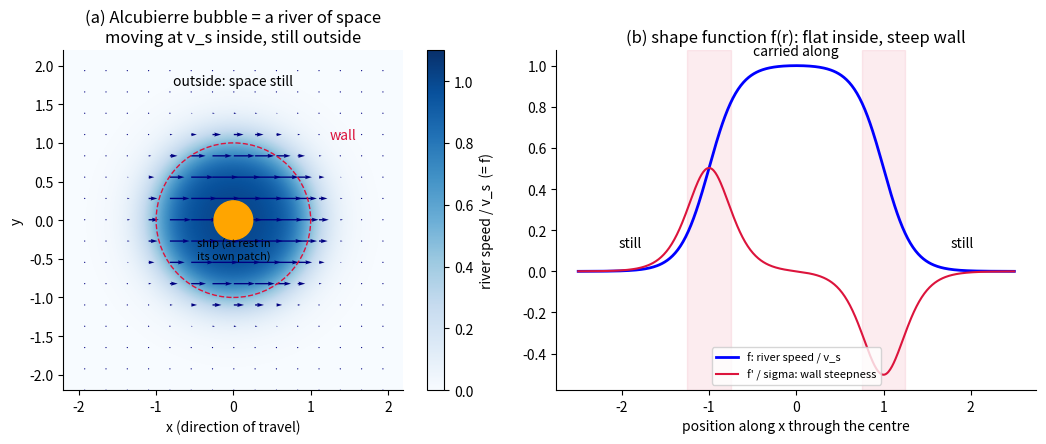

This chart was generated by the following Python code: (Note: this script raises an exception after producing the figure.)
import numpy as np, matplotlib
matplotlib.use('Agg')
import matplotlib.pyplot as plt
from matplotlib.patches import Circle, FancyArrowPatch, Polygon
plt.rcParams.update({'font.size': 10, 'axes.spines.top': False, 'axes.spines.right': False})
sig, Rb = 3.0, 1.0
def f(r, s=sig, R=Rb): return (np.tanh(s*(r+R)) - np.tanh(s*(r-R)))/(2*np.tanh(s*R))
def fp(r, s=sig, R=Rb): return s*(1/np.cosh(s*(r+R))**2 - 1/np.cosh(s*(r-R))**2)/(2*np.tanh(s*R))
g = np.linspace(-2.2, 2.2, 400); X, Y = np.meshgrid(g, g); Rr = np.sqrt(X**2+Y**2)+1e-9
OUT = 'figures/'

# Fig 1: the bubble is a river
fig, ax = plt.subplots(1, 2, figsize=(11, 4.4))
im = ax[0].imshow(f(Rr), extent=[-2.2, 2.2, -2.2, 2.2], origin='lower', cmap='Blues', vmin=0, vmax=1.1)
q = slice(None, None, 25)
ax[0].quiver(X[q, q], Y[q, q], f(Rr)[q, q], 0*X[q, q], color='navy', scale=12, width=0.004)
ax[0].add_patch(Circle((0, 0), 0.25, color='orange')); ax[0].text(0, -0.5, 'ship (at rest in\nits own patch)', ha='center', fontsize=8)
ax[0].text(0, 1.75, 'outside: space still', ha='center'); ax[0].text(1.25, 1.05, 'wall', color='crimson')
ax[0].add_patch(Circle((0, 0), Rb, fill=False, ls='--', color='crimson'))
ax[0].set_title('(a) Alcubierre bubble = a river of space\nmoving at v_s inside, still outside'); ax[0].set_xlabel('x (direction of travel)'); ax[0].set_ylabel('y')
plt.colorbar(im, ax=ax[0], label='river speed / v_s  (= f)')
r1 = np.linspace(-2.5, 2.5, 500)
ax[1].plot(r1, f(np.abs(r1)), 'b', lw=2, label='f: river speed / v_s')
ax[1].plot(r1, fp(np.abs(r1))*np.sign(r1)/sig, 'crimson', lw=1.5, label="f' / sigma: wall steepness")
ax[1].axvspan(-1.25, -0.75, color='crimson', alpha=0.08); ax[1].axvspan(0.75, 1.25, color='crimson', alpha=0.08)
ax[1].text(0, 1.05, 'carried along', ha='center'); ax[1].text(1.9, 0.12, 'still', ha='center'); ax[1].text(-1.9, 0.12, 'still', ha='center')
ax[1].set_xlabel('position along x through the centre'); ax[1].legend(fontsize=8, loc='lower center'); ax[1].set_title('(b) shape function f(r): flat inside, steep wall')
plt.tight_layout(); plt.savefig(OUT+'fig1_bubble_is_a_river.png', dpi=130); plt.close()

# Fig 2: energy = cross term of strain rates
vs = 1.0
gx = vs*fp(Rr)*X/Rr; gy = vs*fp(Rr)*Y/Rr
e2 = -(gy**2)/4; theta = gx
fig, ax = plt.subplots(1, 3, figsize=(14, 4.4))
im = ax[0].imshow(theta, extent=[-2.2, 2.2, -2.2, 2.2], origin='lower', cmap='RdBu_r', vmin=-1.5, vmax=1.5)
ax[0].text(1.55, 0, 'squeeze\n(ahead)', ha='center', fontsize=8); ax[0].text(-1.55, 0, 'stretch\n(behind)', ha='center', fontsize=8)
ax[0].set_title("(a) volume change e1 = expansion\n(Alcubierre's famous picture)"); plt.colorbar(im, ax=ax[0], fraction=0.046)
im = ax[1].imshow(e2/(8*np.pi), extent=[-2.2, 2.2, -2.2, 2.2], origin='lower', cmap='Reds_r')
ax[1].set_title('(b) energy density = e2 / 8pi\n(cross term of strain rates): all negative'); plt.colorbar(im, ax=ax[1], fraction=0.046)
ax[1].text(0, 1.55, 'ring of negative energy\n(above and below the path)', ha='center', fontsize=8)
for a in ax[:2]: a.set_xlabel('x (travel)'); a.set_ylabel('y')
# panel c: square stretched one way, squeezed the other
a = ax[2]; a.set_aspect('equal'); a.axis('off')
sq = np.array([[-1, -1], [1, -1], [1, 1], [-1, 1]])*0.6
a.add_patch(Polygon(sq, fill=False, lw=1.5))
M = np.array([[1, 0.45], [0.45, 1]]); w_, V_ = np.linalg.eigh(M)
sq2 = sq @ M.T; a.add_patch(Polygon(sq2, fill=False, lw=2, color='crimson'))
for lam, vec in zip(w_, V_.T):
    col = 'green' if lam > 1 else 'purple'
    a.annotate('', xy=1.3*vec, xytext=-1.3*vec, arrowprops=dict(arrowstyle='<->', color=col, lw=2))
a.text(0.95, 1.05, 'stretch (+)', color='green'); a.text(0.95, -1.15, 'squeeze (-)', color='purple')
a.text(-1.5, -1.65, 'Sideways shear of the river = one stretch + one squeeze.\nProduct of the pair is negative, so the cross term\ne2 = l1 l2 + l2 l3 + l3 l1 < 0  ->  negative energy.', fontsize=8)
a.set_xlim(-1.6, 1.8); a.set_ylim(-1.8, 1.6); a.set_title('(c) why: a square of space in the wall')
plt.tight_layout(); plt.savefig(OUT+'fig2_energy_is_the_cross_term.png', dpi=130); plt.close()

# Fig 3: two composition rules and the horizon
fig, ax = plt.subplots(1, 2, figsize=(11, 4.4))
r1 = np.linspace(0, 2.2, 400)
for v_, c_ in [(0.5, 'tab:blue'), (1.0, 'tab:orange'), (2.0, 'tab:red')]:
    ax[0].plot(r1, v_*f(r1), color=c_, lw=2, label=f'v_s = {v_}c')
ax[0].axhline(1, color='k', ls='--'); ax[0].text(1.5, 1.05, 'light speed: the wall of the velocity rule', fontsize=8)
ax[0].annotate('horizon: river\ncrosses light speed', xy=(1.06, 1.0), xytext=(1.3, 1.5), arrowprops=dict(arrowstyle='->'), fontsize=8)
ax[0].set_xlabel('distance from bubble centre'); ax[0].set_ylabel('river speed (units of c)'); ax[0].legend(fontsize=8)
ax[0].set_title('(a) a faster-than-light bubble makes horizons\n(same rule that makes r = 2M a horizon)')
a = ax[1]; a.axis('off'); a.set_xlim(0, 10); a.set_ylim(0, 6)
a.annotate('', xy=(0.3, 3.6), xytext=(0.3, 1.0), arrowprops=dict(arrowstyle='->')); a.text(0.45, 3.4, 'time', fontsize=8)
for xc, v_, lab in [(1.6, 0.0, 'outside\n(river 0)'), (4.6, 0.6, 'wall (river 0.6c)'), (7.4, 2.0, 'inside, river 2c:\nboth edges forward')]:
    a.plot([xc, xc+0.7*(v_+1)], [1, 3.2], 'b'); a.plot([xc, xc+0.7*(v_-1)], [1, 3.2], 'b'); a.plot([xc, xc], [1, 3.2], color='gray', ls=':')
    a.text(xc, 0.3, lab, ha='center', fontsize=8)
a.text(5, 5.3, 'Light cones tip over with the river: dx/dt = v + 1 and v - 1.', ha='center', fontsize=9)
a.text(5, 4.5, 'Across the river speeds add plainly (dial k = 0, no wall);\nat one point they compose by the relativity rule (k = -1, wall at c).', ha='center', fontsize=8)
a.set_title('(b) where the theory puts the trick')
plt.tight_layout(); plt.savefig(OUT+'fig3_two_rules_and_the_horizon.png', dpi=130); plt.close()

# Fig 4: energy budget
KG = 2.998e8**2/6.674e-11; Lp = 1.616e-35
thick = np.logspace(np.log10(100*Lp), 1, 300)
fig, ax = plt.subplots(figsize=(8, 4.8))
for Rm, c_ in [(10, 'tab:blue'), (100, 'tab:red')]:
    M = (Rm**2*(2/thick)/36)*KG
    ax.loglog(thick, M, color=c_, lw=2, label=f'bubble radius {Rm} m, v_s = c')
for val, lab in [(1.9e27, 'Jupiter'), (2e30, 'Sun'), (1.5e53, 'all visible matter (order)')]:
    ax.axhline(val, color='gray', ls=':'); ax.text(2e-33, val*1.6, lab, fontsize=8, color='gray')
ax.axvline(100*Lp, color='k', ls='--'); ax.text(1.5*100*Lp, 1e30, 'wall allowed by\nquantum inequalities\n(Pfenning-Ford)', fontsize=8)
ax.set_xlabel('wall thickness (m)'); ax.set_ylabel('negative energy needed, as mass (kg)')
ax.set_title('Fig 4. Alcubierre energy budget: E = -(c^2/G) v^2 R^2 / (18 x wall)  (scales with v squared)')
ax.legend(fontsize=8); plt.tight_layout(); plt.savefig(OUT+'fig4_energy_budget.png', dpi=130); plt.close()

# Fig 5: irrotational warp, positive and negative cancel
n = 161; g1 = np.linspace(-2.2, 2.2, n); h = g1[1]-g1[0]
X3, Y3, Z3 = np.meshgrid(g1, g1, g1, indexing='ij'); R3 = np.sqrt(X3**2+Y3**2+Z3**2)+1e-9
phi = X3*f(R3)
U = np.gradient(phi, h, h, h); Hs = [np.gradient(u, h, h, h) for u in U]
tr = Hs[0][0]+Hs[1][1]+Hs[2][2]; trK2 = sum(Hs[i][j]*Hs[j][i] for i in range(3) for j in range(3))
rho2 = ((tr**2 - trK2)/(16*np.pi))[:, :, n//2]   # z = 0 slice of the full 3D energy density
Xg, Yg = X3[:, :, n//2], Y3[:, :, n//2]
fig, ax = plt.subplots(1, 2, figsize=(11, 4.4))
lim = np.percentile(np.abs(rho2), 99)
im = ax[0].imshow(rho2.T, extent=[-2.2, 2.2, -2.2, 2.2], origin='lower', cmap='RdBu', vmin=-lim, vmax=lim)
ax[0].set_title('(a) swirl-free bubble (river = slope of a hill):\nred = negative, blue = positive energy'); plt.colorbar(im, ax=ax[0], fraction=0.046)
ax[0].set_xlabel('x (travel)'); ax[0].set_ylabel('y')
import json; Rj = json.load(open('results.json'))
A5, A6 = Rj['A5_values'], Rj['A6_values']
ax[1].bar(['Alcubierre\n(swirling)', 'swirl-free:\nnegative part', 'swirl-free:\npositive part', 'swirl-free:\ntotal'],
          [A5['E_closed'], A6['Eneg'], A6['Epos'], A6['Etot']], color=['crimson', 'crimson', 'steelblue', 'gray'])
ax[1].axhline(0, color='k', lw=0.8)
ax[1].set_title('(b) total = -(1/32pi) x (total swirl squared)\nno swirl: totals cancel, but negative patches stay'); ax[1].set_ylabel('energy (geometric units, R = 1, v_s = c)')
plt.tight_layout(); plt.savefig(OUT+'fig5_swirl_free_bubble.png', dpi=130); plt.close()

# Fig 6: artificial gravity
fig, ax = plt.subplots(1, 3, figsize=(14, 4.2))
zz = np.linspace(0, 0.4, 200)
hz = 0.45 - zz
ax[0].plot(np.sqrt(2*hz), zz, 'b', lw=2, label='w^2 linear in height: vacuum (flat, no tides)')
ax[0].plot(np.sqrt(2*hz + 3*hz**2), zz, 'r--', lw=1.5, label='w^2 bent: needs sideways stress')
ax[0].fill_between([0, 1.2], -0.03, 0, color='k', alpha=0.4); ax[0].text(0.6, -0.018, 'floor (must be pushed up at g)', ha='center', va='center', fontsize=8, color='w')
ax[0].set_xlabel('river speed falling toward the floor'); ax[0].set_ylabel('height'); ax[0].legend(fontsize=7, loc='upper right')
ax[0].set_title('(a) uniform gravity is free, but it is\njust an accelerating floor (equivalence principle)')
L = np.logspace(0, 4, 100)
ax[1].loglog(L, 9.81*L**2/6.674e-11, 'k', lw=2, label='ball of radius L')
ax[1].loglog(L, 9.81/(2*np.pi*6.674e-11)*L**2, 'g--', lw=2, label='plate of side L')
for val, lab in [(1e15, 'Mt Everest ~1e15 kg'), (7.3e22, 'the Moon')]:
    ax[1].axhline(val, color='gray', ls=':'); ax[1].text(1.2, val*1.8, lab, fontsize=8, color='gray')
ax[1].set_xlabel('size L (m)'); ax[1].set_ylabel('mass for 1 g at the surface (kg)'); ax[1].legend(fontsize=8)
ax[1].set_title('(b) real (tidal) gravity needs real mass')
rpm = np.linspace(0.5, 10, 200); r_ = 9.81/(rpm*2*np.pi/60)**2
ax[2].semilogy(rpm, r_, 'purple', lw=2); ax[2].axvspan(0.5, 2, color='green', alpha=0.1); ax[2].text(0.7, 30, 'comfortable\n(< 2 rpm)', fontsize=8)
ax[2].scatter([2, 4], [224, 56], color='k'); ax[2].text(2.2, 260, '224 m', fontsize=8); ax[2].text(4.2, 62, '56 m', fontsize=8)
ax[2].set_xlabel('spin rate (rpm)'); ax[2].set_ylabel('radius for 1 g (m)')
ax[2].set_title('(c) spin: the swap rule at d = +1 gives\nthe Coriolis side push (precession page)')
plt.tight_layout(); plt.savefig(OUT+'fig6_artificial_gravity.png', dpi=130); plt.close()

# Fig 7: wormhole throat
fig, ax = plt.subplots(1, 3, figsize=(14, 4.2))
r0 = 1.0; rr = np.linspace(r0, 4, 200); zemb = 2*np.sqrt(r0*(rr-r0))   # Ellis/M-T b = r0^2/r embedding: z = r0 arccosh(r/r0)
zemb = r0*np.arccosh(rr/r0)
for s_ in (1, -1):
    ax[0].plot(rr, s_*zemb, 'k'); ax[0].plot(-rr, s_*zemb, 'k')
ax[0].annotate('throat: smallest sphere', xy=(1, 0), xytext=(1.6, -0.4), arrowprops=dict(arrowstyle='->'), fontsize=8)
ax[0].set_title('(a) a wormhole throat (embedding picture)'); ax[0].set_xlabel('r'); ax[0].set_ylabel('depth')
lam = np.linspace(-2, 2, 200); A = 1 + lam**2
ax[1].plot(lam, A, 'b', lw=2, label='bundle area 1 + (a o b)')
ax[1].plot(lam, 1 - 0.5*lam**2, 'r--', label='normal matter: area only focuses')
ax[1].axvline(0, color='gray', ls=':'); ax[1].text(0.1, 2.5, 'area minimum\n= throat', fontsize=8)
ax[1].set_xlabel('distance along the light rays'); ax[1].legend(fontsize=8)
ax[1].set_title('(b) light through a throat must spread again:\nfocusing rule then needs negative energy')
b_ = r0**2/rr; bp = -r0**2/rr**2
ax[2].plot(rr, (rr*bp - b_)/(8*np.pi*rr**3), 'crimson', lw=2, label='rho + p_r')
ax[2].plot(rr, bp/(8*np.pi*rr**2), 'b', lw=1, label='rho')
ax[2].axhline(0, color='k', lw=0.8); ax[2].set_xlabel('r'); ax[2].legend(fontsize=8)
ax[2].set_title('(c) Morris-Thorne (b = r0^2/r): null energy\nnegative at and near the throat')
plt.tight_layout(); plt.savefig(OUT+'fig7_wormhole_throat.png', dpi=130); plt.close()

# Fig 8: link probability through the thermofield-double wormhole
fig, ax = plt.subplots(1, 2, figsize=(11, 4.4))
tt = np.linspace(0, 1.6, 300)
for ell, c_ in [(0.5, 'tab:blue'), (1.0, 'tab:green'), (2.0, 'tab:red')]:
    s = np.sinh(np.pi*ell); ch = np.cosh(2*np.pi*tt)
    ax[0].plot(tt, s**2/(s**2+ch**2), color=c_, lw=2, label=f'region width {ell} (in units of beta)')
ax[0].axhline(0.5, color='k', ls='--'); ax[0].text(1.0, 0.53, 'above 1/2: wormhole links A and B\n(mutual information > 0)', fontsize=8)
ax[0].set_xlabel('time t on both sides (units of beta)'); ax[0].set_ylabel('link probability x = two-sided cross-ratio')
ax[0].set_title('(a) ER=EPR in our reading: chance a random\ngeodesic links A (left) to B (right) through the throat'); ax[0].legend(fontsize=8)
C9 = Rj['C9']
ax[1].plot(-np.array(C9['a'])/abs(C9['a_crit']), C9['eta'], 'o-', color='purple')
ax[1].axhline(1, color='k', ls=':'); ax[1].text(-0.55, 1.005, 'link probability 1 = light-connected = traversable', fontsize=8)
ax[1].set_xlabel('<- ordinary matter (longer throat)      negative energy (shorter throat) ->\nshift, as a fraction of the shift that opens the throat'); ax[1].set_ylabel('link probability (one light-cone direction)')
ax[1].set_title('(b) Gao-Jafferis-Wall in this reading: negative\nenergy pushes the link probability up to 1')
plt.tight_layout(); plt.savefig(OUT+'fig8_link_probability_through_throat.png', dpi=130); plt.close()

# Fig 9: one wall
fig, ax = plt.subplots(figsize=(11, 4.6)); ax.axis('off'); ax.set_xlim(0, 11); ax.set_ylim(0, 5)
boxes = [(0.2, 'Warp bubble', 'energy = cross term e2\nof the river\'s strain rates;\nsideways shear makes\ne2 < 0', 'crimson'),
         (2.9, 'Wormhole', 'throat = light bundle area\n1 + (a o b) at a minimum;\nfocusing rule then makes\nnull energy < 0', 'crimson'),
         (5.6, 'Artificial gravity', 'uniform field = free but it\nis an accelerating floor;\nreal tides need real mass\n(or spin, or thrust)', 'gray'),
         (8.3, 'ER = EPR', 'two-sided cross-ratio is a\nlink probability; open iff > 1/2;\nnegative energy lifts it to 1\n(traversable)', 'steelblue')]
for x0, title, body, col in boxes:
    ax.add_patch(plt.Rectangle((x0, 1.4), 2.5, 2.9, fill=False, ec=col, lw=2))
    ax.text(x0+1.25, 3.95, title, ha='center', fontsize=11, weight='bold', color=col)
    ax.text(x0+1.25, 2.6, body, ha='center', va='center', fontsize=8.5)
ax.text(5.5, 0.7, 'Same wall in both faster-than-light routes: the corner (cross term) of the composition has to turn negative.\n'
        'The theory makes that visible; it does not lower the wall.', ha='center', fontsize=10)
ax.set_title('Fig 9. What the theory sees in each topic')
plt.savefig(OUT+'fig9_one_wall.png', dpi=130, bbox_inches='tight'); plt.close()
print('ok')
